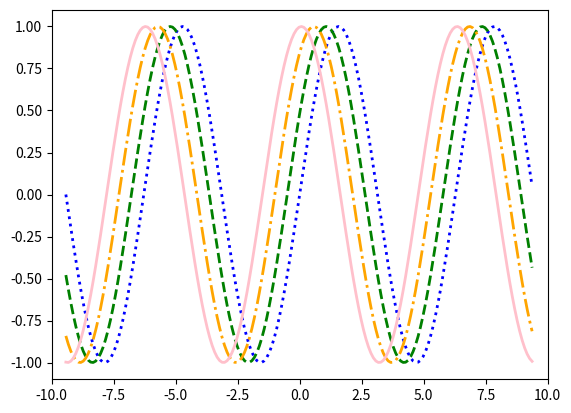

Here is the Python script that generated this plot:
import numpy as np
import matplotlib.pyplot as plt
import math as m

x = np.arange(-3*m.pi, 3*m.pi, 0.1)

y1 = np.sin(x)
y2 = np.sin(x+0.5)
y3 = np.sin(x+1)
y4 = np.sin(x+1.5)

plt.plot(x, y1, color="blue", linewidth=2, linestyle= "dotted")
plt.plot(x, y2, color="green", linewidth=2, linestyle= "dashed")
plt.plot(x, y3, color="orange", linewidth=2, linestyle= "dashdot")
plt.plot(x, y4, color="pink", linewidth=2, linestyle= "solid")
plt.xlim(-10, 10)
plt.show()